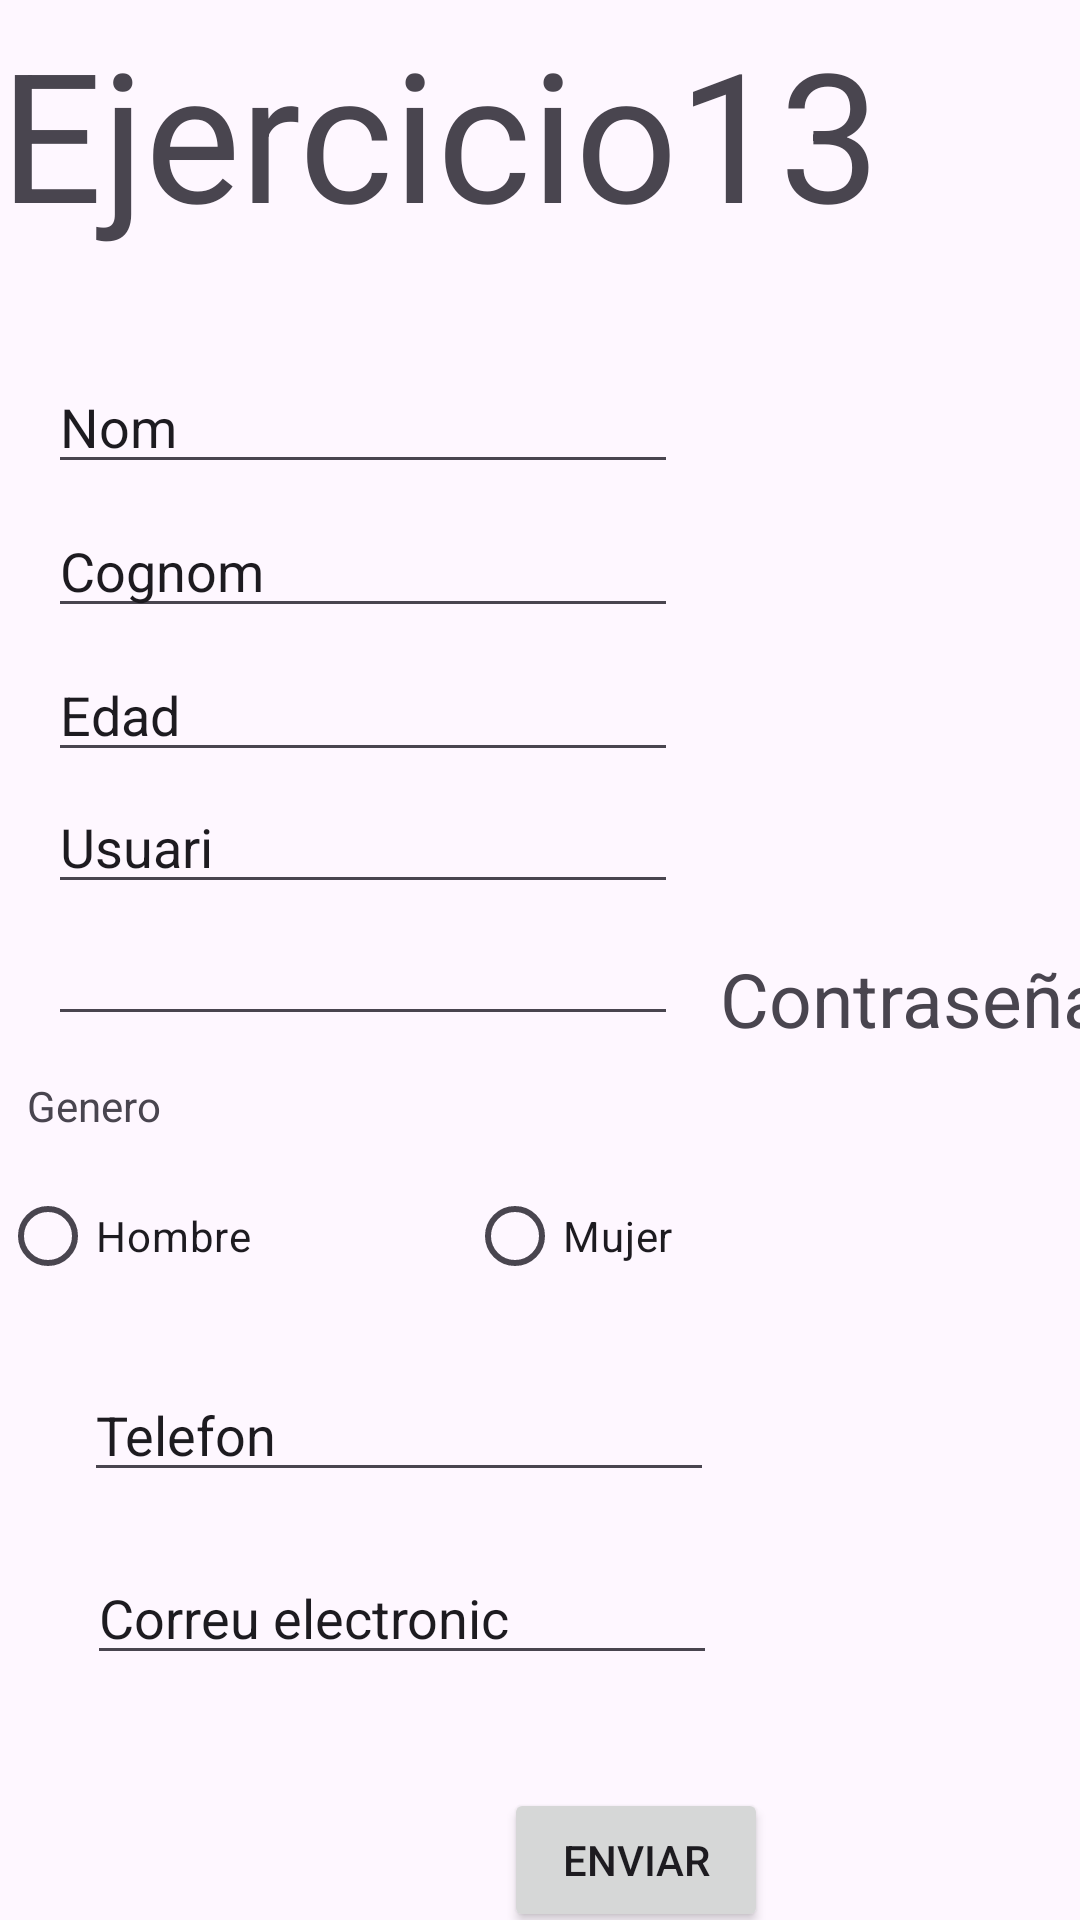

Produce the Android XML layout that renders to this screen, including the resource entries it uses.
<!-- AndroidManifest.xml: application theme Theme.EjerciciosAndroid -->
<!-- res/layout/ejercicio13.xml -->
<?xml version="1.0" encoding="utf-8"?>
<androidx.constraintlayout.widget.ConstraintLayout xmlns:android="http://schemas.android.com/apk/res/android"
    xmlns:app="http://schemas.android.com/apk/res-auto"
    xmlns:tools="http://schemas.android.com/tools"
    android:layout_width="match_parent"
    android:layout_height="match_parent">

    <TextView
        android:id="@+id/textView7"
        android:layout_width="wrap_content"
        android:layout_height="wrap_content"
        android:layout_marginStart="240dp"
        android:layout_marginTop="316dp"
        android:text="Contraseña"
        android:textSize="25sp"
        app:layout_constraintStart_toStartOf="parent"
        app:layout_constraintTop_toTopOf="parent" />

    <TextView
        android:id="@+id/textView8"
        android:layout_width="410dp"
        android:layout_height="102dp"
        android:layout_marginTop="4dp"
        android:text="Ejercicio13"
        android:textSize="60sp"
        app:layout_constraintStart_toStartOf="parent"
        app:layout_constraintTop_toTopOf="parent" />

    <EditText
        android:id="@+id/editTextText4"
        android:layout_width="wrap_content"
        android:layout_height="wrap_content"
        android:layout_marginStart="16dp"
        android:layout_marginTop="120dp"
        android:ems="10"
        android:inputType="text"
        android:text="Nom"
        app:layout_constraintStart_toStartOf="parent"
        app:layout_constraintTop_toTopOf="parent" />

    <EditText
        android:id="@+id/editTextText5"
        android:layout_width="wrap_content"
        android:layout_height="wrap_content"
        android:layout_marginStart="16dp"
        android:layout_marginTop="168dp"
        android:ems="10"
        android:inputType="text"
        android:text="Cognom"
        app:layout_constraintStart_toStartOf="parent"
        app:layout_constraintTop_toTopOf="parent" />

    <EditText
        android:id="@+id/editTextNumber2"
        android:layout_width="wrap_content"
        android:layout_height="wrap_content"
        android:layout_marginStart="16dp"
        android:layout_marginTop="216dp"
        android:ems="10"
        android:inputType="number"
        android:text="Edad"
        app:layout_constraintStart_toStartOf="parent"
        app:layout_constraintTop_toTopOf="parent" />

    <EditText
        android:id="@+id/editTextText6"
        android:layout_width="wrap_content"
        android:layout_height="wrap_content"
        android:layout_marginStart="16dp"
        android:layout_marginTop="260dp"
        android:ems="10"
        android:inputType="text"
        android:text="Usuari"
        app:layout_constraintStart_toStartOf="parent"
        app:layout_constraintTop_toTopOf="parent" />

    <EditText
        android:id="@+id/editTextTextPassword2"
        android:layout_width="wrap_content"
        android:layout_height="wrap_content"
        android:layout_marginStart="16dp"
        android:layout_marginTop="304dp"
        android:ems="10"
        android:inputType="textPassword"
        app:layout_constraintStart_toStartOf="parent"
        app:layout_constraintTop_toTopOf="parent" />

    <Button
        android:id="@+id/submit2"
        android:layout_width="wrap_content"
        android:layout_height="wrap_content"
        android:layout_marginStart="168dp"
        android:layout_marginTop="596dp"
        android:text="Enviar"
        app:layout_constraintStart_toStartOf="parent"
        app:layout_constraintTop_toTopOf="parent" />

    <Button
        android:id="@+id/nextButton5"
        android:layout_width="wrap_content"
        android:layout_height="wrap_content"
        android:layout_marginStart="168dp"
        android:layout_marginTop="680dp"
        android:text="Next"
        app:layout_constraintStart_toStartOf="parent"
        app:layout_constraintTop_toTopOf="parent" />

    <RadioGroup
        android:layout_width="296dp"
        android:layout_height="51dp"
        android:layout_marginTop="388dp"
        app:layout_constraintStart_toStartOf="parent"
        app:layout_constraintTop_toTopOf="parent">

        <LinearLayout
            android:layout_width="match_parent"
            android:layout_height="wrap_content"
            android:orientation="horizontal">

            <RadioButton
                android:id="@+id/radioButton9"
                android:layout_width="wrap_content"
                android:layout_height="wrap_content"
                android:layout_weight="1"
                android:text="Hombre" />

            <RadioButton
                android:id="@+id/radioButton10"
                android:layout_width="wrap_content"
                android:layout_height="wrap_content"
                android:layout_weight="1"
                android:text="Mujer" />
        </LinearLayout>
    </RadioGroup>

    <TextView
        android:id="@+id/textView10"
        android:layout_width="wrap_content"
        android:layout_height="wrap_content"
        android:layout_marginStart="9dp"
        android:layout_marginTop="359dp"
        android:text="Genero"
        app:layout_constraintStart_toStartOf="parent"
        app:layout_constraintTop_toTopOf="parent" />

    <EditText
        android:id="@+id/editTextPhone"
        android:layout_width="wrap_content"
        android:layout_height="wrap_content"
        android:layout_marginStart="28dp"
        android:layout_marginTop="456dp"
        android:ems="10"
        android:inputType="phone"
        android:text="Telefon"
        app:layout_constraintStart_toStartOf="parent"
        app:layout_constraintTop_toTopOf="parent" />

    <EditText
        android:id="@+id/editTextTextEmailAddress"
        android:layout_width="wrap_content"
        android:layout_height="wrap_content"
        android:layout_marginStart="29dp"
        android:layout_marginTop="517dp"
        android:ems="10"
        android:inputType="textEmailAddress"
        android:text="Correu electronic"
        app:layout_constraintStart_toStartOf="parent"
        app:layout_constraintTop_toTopOf="parent" />
</androidx.constraintlayout.widget.ConstraintLayout>
<!-- resources referenced by this layout -->
<resources>
  <style name="Theme.EjerciciosAndroid" parent="Base.Theme.EjerciciosAndroid" />
  <style name="Base.Theme.EjerciciosAndroid" parent="Theme.Material3.DayNight.NoActionBar">
          
          
      </style>
</resources>
